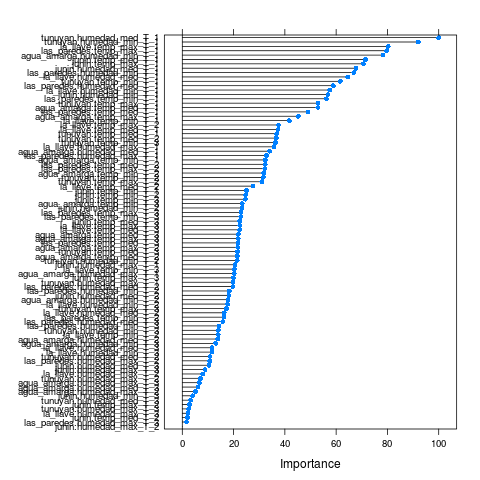

The table this chart was drawn from, first rows:
, Overall
junin.temp_max_T_3, 19.91
junin.humedad_max_T_3, 8.89
junin.temp_med_T_3, 22.41
junin.humedad_med_T_3, 10.42
junin.temp_min_T_3, 24.64
junin.humedad_min_T_3, 3.997
tunuyan.temp_max_T_3, 17.29
tunuyan.humedad_max_T_3, 2.483
tunuyan.temp_med_T_3, 21.58
tunuyan.humedad_med_T_3, 3.219
tunuyan.temp_min_T_3, 36.33
tunuyan.humedad_min_T_3, 14.08
agua_amarga.temp_max_T_3, 21.79
agua_amarga.humedad_max_T_3, 6.661
agua_amarga.temp_med_T_3, 21.9
agua_amarga.humedad_med_T_3, 6.121
agua_amarga.temp_min_T_3, 23.38
agua_amarga.humedad_min_T_3, 13.03
las_paredes.temp_max_T_3, 22.89
las_paredes.humedad_max_T_3, 1.665
las_paredes.temp_med_T_3, 21.69
las_paredes.humedad_med_T_3, 15.8
las_paredes.temp_min_T_3, 22.83
las_paredes.humedad_min_T_3, 14.29
la_llave.temp_max_T_3, 22.41
la_llave.humedad_max_T_3, 2.275
la_llave.temp_med_T_3, 22.37
la_llave.humedad_med_T_3, 11.58
la_llave.temp_min_T_3, 20.34
la_llave.humedad_min_T_3, 11.54
junin.temp_max_T_2, 2.849
junin.humedad_max_T_2, 0
junin.temp_med_T_2, 2.016
junin.humedad_med_T_2, 18.18
junin.temp_min_T_2, 24.74
junin.humedad_min_T_2, 23.27
tunuyan.temp_max_T_2, 31.02
tunuyan.humedad_max_T_2, 7.133
tunuyan.temp_med_T_2, 36.64
tunuyan.humedad_med_T_2, 10.79
tunuyan.temp_min_T_2, 31.6
tunuyan.humedad_min_T_2, 21.39
agua_amarga.temp_max_T_2, 21.64
agua_amarga.humedad_max_T_2, 5.112
agua_amarga.temp_med_T_2, 21.43
agua_amarga.humedad_med_T_2, 13.83
agua_amarga.temp_min_T_2, 31.74
agua_amarga.humedad_min_T_2, 17.8
las_paredes.temp_max_T_2, 32.18
las_paredes.humedad_max_T_2, 10.71
las_paredes.temp_med_T_2, 32.34
las_paredes.humedad_med_T_2, 19.76
las_paredes.temp_min_T_2, 16.25
las_paredes.humedad_min_T_2, 18.35
la_llave.temp_max_T_2, 37.53
la_llave.humedad_max_T_2, 7.959
la_llave.temp_med_T_2, 27.61
la_llave.humedad_med_T_2, 16.35
la_llave.temp_min_T_2, 13.98
la_llave.humedad_min_T_2, 17.7
... 30 more rows
